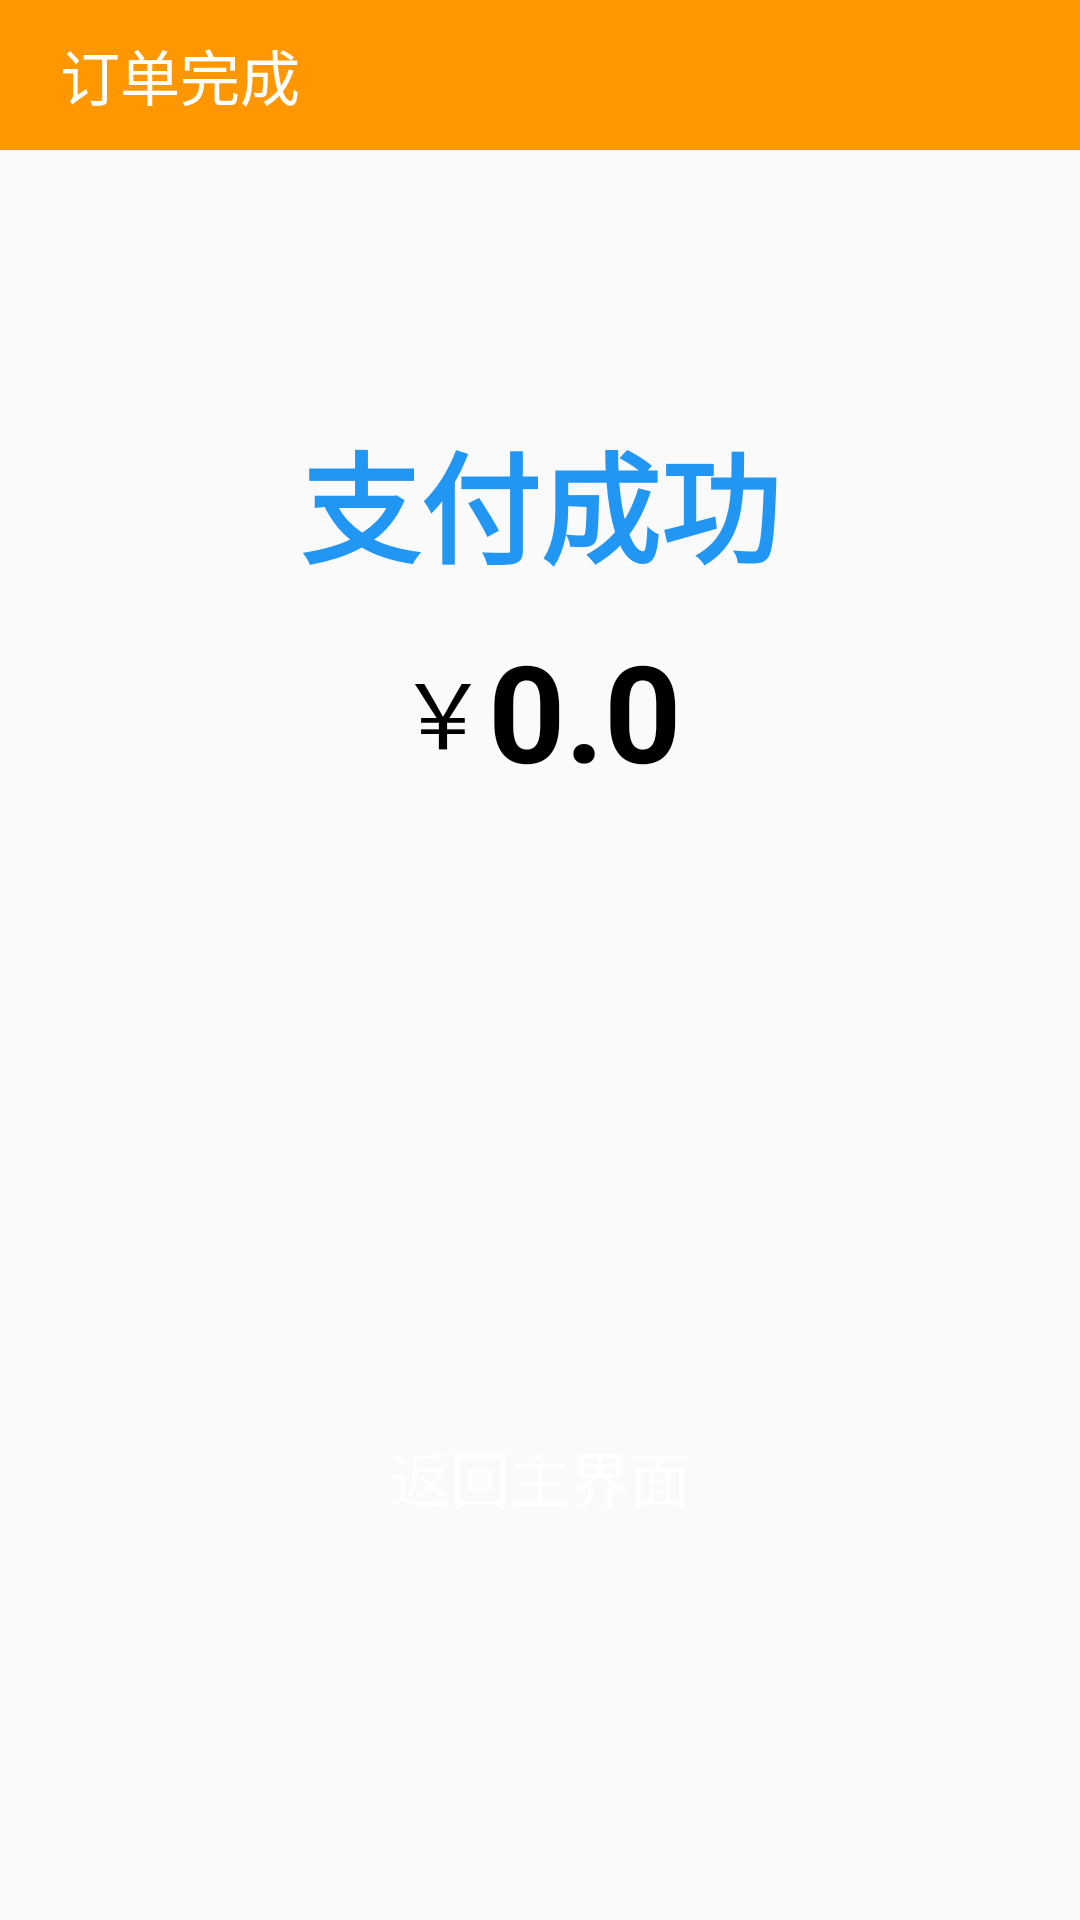

The Android layout XML behind this screen, and the referenced resources:
<!-- AndroidManifest.xml: application theme Theme.AppCompat.Light.NoActionBar -->
<!-- res/layout/customer_paid_layout.xml -->
<?xml version="1.0" encoding="utf-8"?>
<LinearLayout xmlns:android="http://schemas.android.com/apk/res/android"
    xmlns:app="http://schemas.android.com/apk/res-auto"
    xmlns:tools="http://schemas.android.com/tools"
    android:layout_width="match_parent"
    android:layout_height="match_parent"
    android:orientation="vertical">

    <RelativeLayout
        android:layout_width="match_parent"
        android:layout_height="50dp"
        android:background="@color/orange">

        <TextView
            android:layout_width="wrap_content"
            android:layout_height="match_parent"
            android:layout_marginLeft="20dp"
            android:gravity="center_vertical"
            android:text="订单完成"
            android:textColor="@color/white"
            android:textSize="20dp" />

    </RelativeLayout>

    <LinearLayout
        android:layout_width="match_parent"
        android:layout_height="0dp"
        android:layout_gravity="center"
        android:layout_weight="1"
        android:gravity="center"
        android:orientation="vertical">

        <TextView
            android:layout_width="wrap_content"
            android:layout_height="wrap_content"
            android:layout_gravity="center"
            android:layout_margin="10dp"
            android:text="支付成功"
            android:textColor="@color/blue"
            android:textSize="40sp"
            android:textStyle="bold" />

        <LinearLayout
            android:layout_width="match_parent"
            android:layout_height="wrap_content"
            android:layout_gravity="center"
            android:gravity="center">

            <TextView
                android:layout_width="wrap_content"
                android:layout_height="wrap_content"
                android:layout_gravity="center"
                android:text="￥"
                android:textColor="@color/black"
                android:textSize="30sp" />

            <TextView
                android:id="@+id/PaySuccessMoney"
                android:layout_width="wrap_content"
                android:layout_height="wrap_content"
                android:layout_gravity="center"
                android:text="0.0"
                android:textColor="#000000"
                android:textSize="45sp"
                android:textStyle="bold" />
        </LinearLayout>

    </LinearLayout>

    <LinearLayout
        android:layout_width="match_parent"
        android:layout_height="0dp"
        android:layout_gravity="center"
        android:layout_weight="1"
        android:gravity="center"
        android:orientation="vertical">

        <Button
            android:id="@+id/back_to_home"
            android:layout_width="150dp"
            android:layout_height="50dp"
            android:layout_gravity="center"
            android:background="@drawable/orange_button"
            android:gravity="center"
            android:text="返回主界面"
            android:textColor="@color/white"
            android:textSize="20sp"
            android:onClick="ReturnMain"/>
    </LinearLayout>
</LinearLayout>
<!-- resources referenced by this layout -->
<resources>
  <color name="black">#FF000000</color>
  <color name="blue">#2196F3</color>
  <color name="orange">#FF9800</color>
  <color name="white">#FFFFFFFF</color>
</resources>
